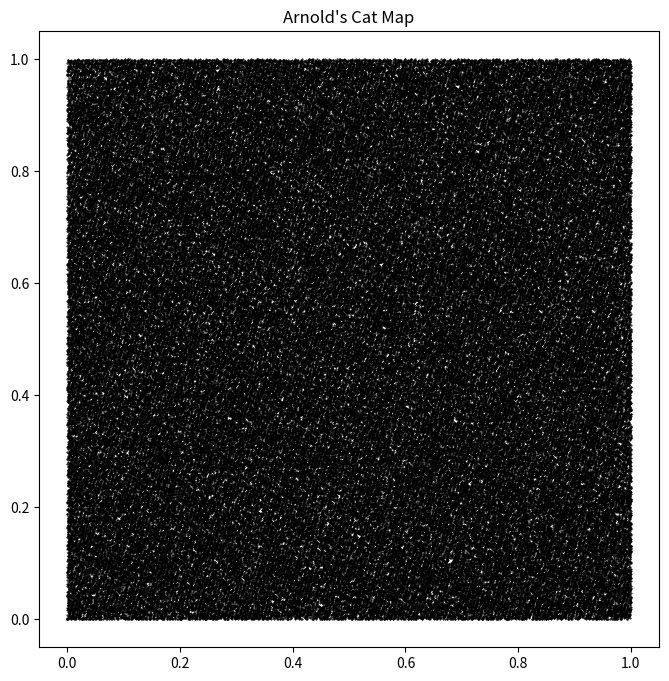

Recreate this plot in Python.
import matplotlib.pyplot as plt
import numpy as np

def arnold_cat_map(x, y, iterations):
    for _ in range(iterations):
        x, y = (2 * x + y) % 1, (x + y) % 1
    return x, y

x, y = np.meshgrid(np.linspace(0, 1, 512), np.linspace(0, 1, 512))

iterations = 50
x, y = arnold_cat_map(x, y, iterations)

plt.figure(figsize=(8, 8))
plt.scatter(x, y, s=1, c='black', marker='.')
plt.title("Arnold's Cat Map")
plt.show()
